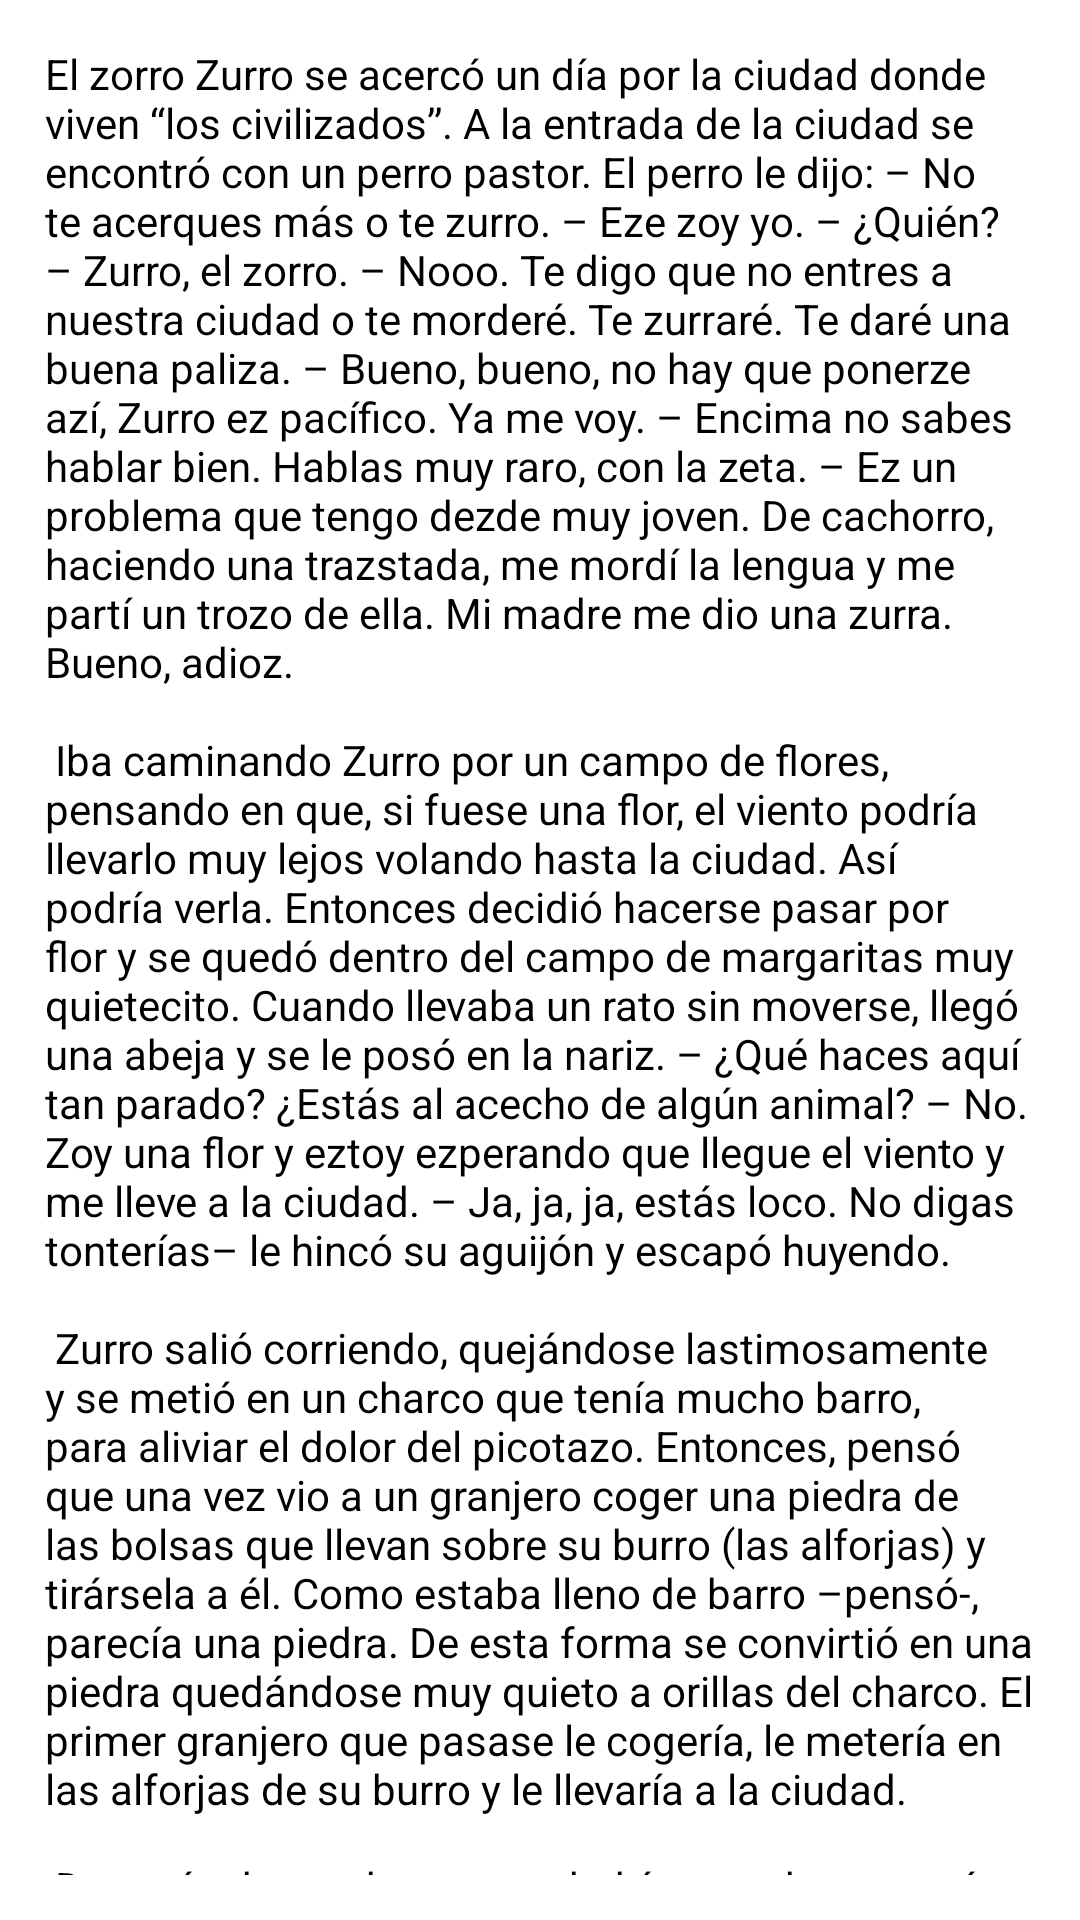

Write the Android layout XML for this screen, with the resource values it uses.
<!-- AndroidManifest.xml: application theme Theme.MyAppCuentosF -->
<!-- res/layout/fragment_tres.xml -->
<?xml version="1.0" encoding="utf-8"?>
<FrameLayout xmlns:android="http://schemas.android.com/apk/res/android"
    xmlns:tools="http://schemas.android.com/tools"
    android:layout_width="match_parent"
    android:layout_height="match_parent"
    tools:context=".FragmentTres">

    
    <LinearLayout
        android:layout_width="match_parent"
        android:layout_height="match_parent"
        android:orientation="vertical"
        >
        <TextView
            android:layout_width="match_parent"
            android:layout_height="wrap_content"
            android:text="@string/cuento3"
            android:layout_margin="15sp"
            android:textColor="@color/black"
            />
    </LinearLayout>

</FrameLayout>
<!-- resources referenced by this layout -->
<resources>
  <string name="cuento3">
  El zorro Zurro se acercó un día por la ciudad donde viven “los civilizados”. A la entrada de la ciudad se encontró con un perro pastor. El perro le dijo:
  – No te acerques más o te zurro.
  – Eze zoy yo.
  – ¿Quién?
  – Zurro, el zorro.
  – Nooo. Te digo que no entres a nuestra ciudad o te morderé. Te zurraré. Te daré una buena paliza.
  – Bueno, bueno, no hay que ponerze azí, Zurro ez pacífico. Ya me voy.
  – Encima no sabes hablar bien. Hablas muy raro, con la zeta.
  – Ez un problema que tengo dezde muy joven. De cachorro, haciendo una trazstada, me mordí la lengua y me partí un trozo de ella. Mi madre me dio una zurra. Bueno, adioz.
  \n \n
  Iba caminando Zurro por un campo de flores, pensando en que, si fuese una flor, el viento podría llevarlo muy lejos volando hasta la ciudad. Así podría verla.
  Entonces decidió hacerse pasar por flor y se quedó dentro del campo de margaritas muy quietecito. Cuando llevaba un rato sin moverse, llegó una abeja y se le posó en la nariz.
  – ¿Qué haces aquí tan parado? ¿Estás al acecho de algún animal?
  – No. Zoy una flor y eztoy ezperando que llegue el viento y me lleve a la ciudad.
  – Ja, ja, ja, estás loco. No digas tonterías– le hincó su aguijón y escapó huyendo.
  \n \n
  Zurro salió corriendo, quejándose lastimosamente y se metió en un charco que tenía mucho barro, para aliviar el dolor del picotazo. Entonces, pensó que una vez vio a un granjero coger una piedra de las bolsas que llevan sobre su burro (las alforjas) y tirársela a él. Como estaba lleno de barro –pensó-, parecía una piedra. De esta forma se convirtió en una piedra quedándose muy quieto a orillas del charco. El primer granjero que pasase le cogería, le metería en las alforjas de su burro y le llevaría a la ciudad.
  \n \n
  Después de mucho rato, se había secado y parecía una piedra grande de verdad. Llegó a orillas del charco un burro con dos alforjas colgadas a su lomo y se dispuso a beber agua. Después de saciar su sed encorvó sus patas traseras apoyándose sobre Zurro.
  – ¡¡¡Ayyy, que me aplastas!!!
  Entonces el burro dio un salto por la sorpresa y le dijo:
  – ¿Pero, qué haces ahí encogido en el suelo?
  – Ez que me aburro.
  – ¿Qué te a-burras?
  – No. Que me eztaba aburriendo de ezperar.
  \n \n
  Zurro le contó su idea y el burro comenzó a reírse a carcajadas.
  – Ji Jaaa, Ji Jaaaa Ji Jaaa Ja Ja. Y luego dicen de los burros. Compararme a mí con esta gentuza. Yo, que soy diplomado en Carreras Hípicas de Caballos y Burros.
  Se dio la vuelta y se fue sin dejar de reírse con su amo al campo de trigo. Como el zorro vio que no funcionaría su estrategia, decidió encaminarse hacia la ciudad y burlar al perro que le había echado de la entrada.
  Andando, andando, se encontró de frente una zorra muy magullada, pero que para él era preciosa. Se enamoró de ella al instante.
  – ¿Pero, que te ha pazado?– preguntó el zorro. La zorra no le contestó, solo le miró.
  – ¿Pero, que te ha pazado?– preguntó por segunda vez levantando un poco más la voz. La zorra tampoco contestó, solo le miró.
  – ¿Pero, que te ha pazado?– preguntó por tercera vez gritando. La zorra puso una cara extraña, viendo que él estába gritando.
  – ¿Ez que eztáz Zorda?– dijo muy cerca de ella.
  – Sí, soy Zorda, me llamo Zorda y estoy muy sorda, así que háblame muy alto.
  \n \n
  Zorda, la zorra, explicó a Zurro, el zorro que, por su sordera, no había hecho caso a un perro que le advirtió que no entrase en la ciudad, y en cuanto la vieron los humanos por allí, comenzaron a apedrearla y lastimarla con palos. Entonces tuvo que salir corriendo.
  \n \n
  Zurro, que sabía dónde estaba el charco del barro, la llevó allí y cubrió sus heridas con barro para aliviarla.
  \n \n
  Desistió de acercarse a la ciudad y, al contrario, los dos se fueron en dirección al bosque donde hicieron una vida feliz en pareja, tuvieron cuatro cachorritos y fueron feliZes y comieron perdiZes. A sus cachorros los pusieron de nombre: Zurda, Zerda, Zerdo y Zordo.
  \n \n
  Ángel López Díaz
      </string>
</resources>
